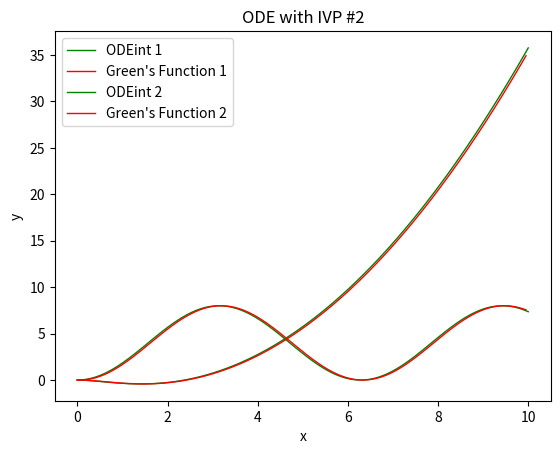

Generate this figure with matplotlib:
# [redacted]
# [redacted]
#ODEs using Green’s function

#ODEs:
#1.  y"+2y'+2=2x;t>=0;y(0)=y'(0)=0
#2.  y"+y=4;t>=0;y(0)=y'(0)=0

#Implementation:
#1. Solve ODEs with Greens function for implementing functions into the program
#2. dU_dx functions determined to put into code
#3. create an array for the data (x,y) so it can be plotted
#4. print out graphs

#required math libs
import numpy as np #for mathematical functions             
import matplotlib.pyplot as plt # for graph    
from scipy.integrate import odeint #to use ODEINT 

#Y as a vector to store terms
#with inputs Y and x and returning array for function #1
def dU0_dx(Y, x):                           
    return [Y[1],-2*Y[1]+2*x-2]    
#for function #2 returning array of y' and 4-y
def dU1_dx(Y, x):                           
    return [Y[1],4-Y[0]]                 

#Greens functions from solving manually 
def funct1(x):
    return (0.5*pow(x, 2))-(1.5 * x)-(0.75*np.exp(-2*x))+0.75
def funct2(x):
    return 4-(4*np.cos(x))
    
#setting up ODEint for graphing
#vector values
Y0 = [0, 0] 
#x (0-10) space defined with # of steps set to 100
xs0 = np.linspace(0, 10, 100)
#y space
ys0 = odeint(dU0_dx, Y0, xs0)   
ys0 = ys0[:,0]                  
#vector values
Y1 = [0, 0]
#x (0-10) space defined with # of steps set to 100
xs1 = np.linspace(0, 10, 100)   
#y space
ys1 = odeint(dU1_dx, Y1, xs1)   
ys1 = ys1[:,0]                  

#conditions from IVP 
x = 0   
y0 = 0  
y1 = 0  

#arrays for holding all data
xs2 = []    
ys2 = []    
xs3 = []    
ys3 = []    

#run the loop 200 times, add x and y vals to x and y space, update values and increment my 0.05
for i in range(0, 200): 
   xs2.append(x)       
   ys2.append(y0)      
   xs3.append(x)       
   ys3.append(y1)      
   y0 = funct1(x)      
   y1 = funct2(x)      
   x += 0.05           


#plotting graphs

#for ODE #1
plt.title("ODE with IVP #1")
#plting x and y
plt.xlabel("x")                                                         
plt.ylabel("y")                                                         
plt.plot(xs0, ys0, 'g-', label = "ODEint 1", linewidth = 1)             
plt.plot(xs2, ys2, 'r-', label = "Green's Function 1", linewidth = 1)   
plt.legend()                                                            
plt.show()                                                              

#for ODE 2
plt.title("ODE with IVP #2") 
#plting x and y
plt.xlabel("x")                                                         
plt.ylabel("y")                                                         
plt.plot(xs1, ys1, 'g-', label = "ODEint 2", linewidth = 1)             
plt.plot(xs3, ys3, 'r-', label = "Green's Function 2", linewidth = 1)   
plt.legend()                                                            
plt.show()                                                              

#second graph will appear after exiting the first